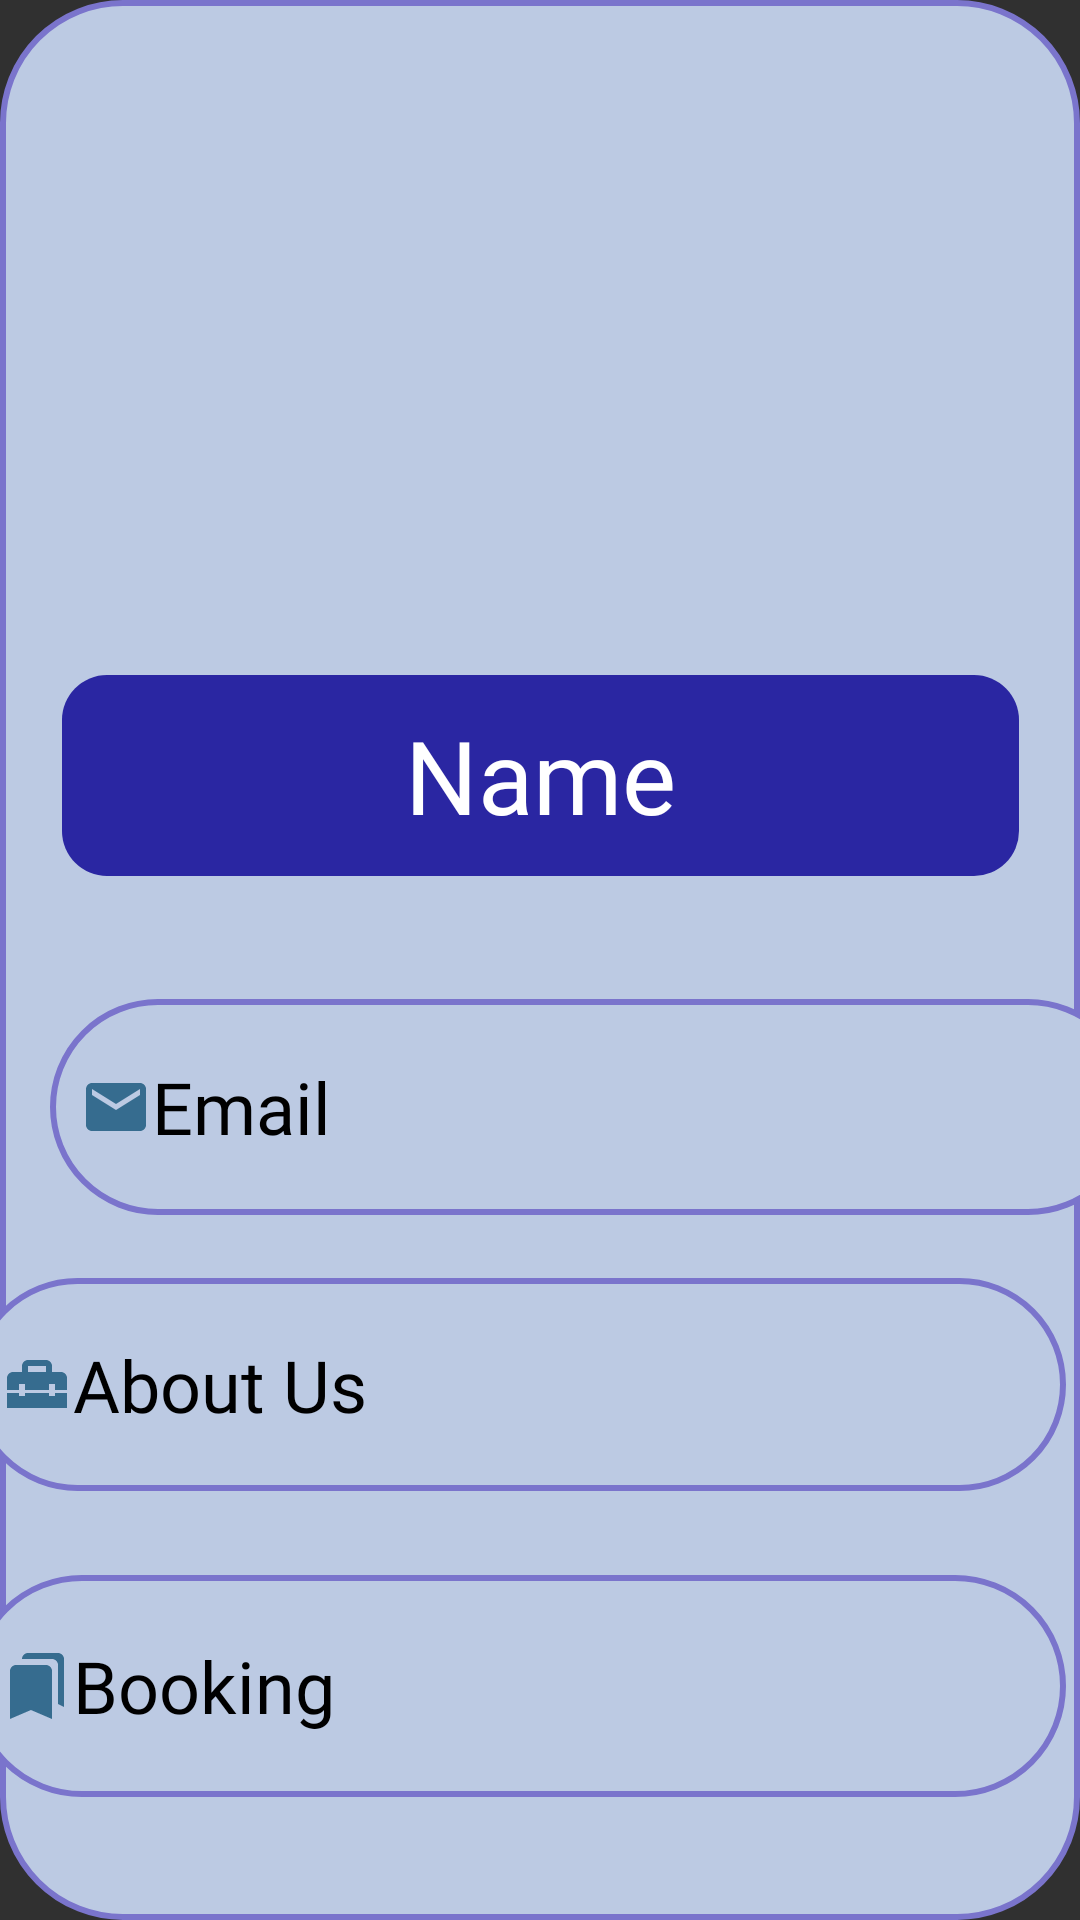

This screen was rendered from an Android layout file. Write that file and the resources it references.
<!-- AndroidManifest.xml: application theme Theme.AppCompat.NoActionBar -->
<!-- res/layout/fragment_profile.xml -->
<?xml version="1.0" encoding="utf-8"?>
<androidx.constraintlayout.widget.ConstraintLayout xmlns:android="http://schemas.android.com/apk/res/android"
    xmlns:app="http://schemas.android.com/apk/res-auto"
    xmlns:tools="http://schemas.android.com/tools"
    android:layout_width="match_parent"
    android:layout_height="match_parent"
    android:background="@drawable/roundbutton"
    tools:context=".bookings">

    <ImageView
        android:id="@+id/imageView5"
        android:layout_width="97dp"
        android:layout_height="89dp"
        android:layout_marginStart="137dp"
        android:layout_marginTop="100dp"
        android:layout_marginEnd="137dp"
        android:src="@drawable/man"
        app:layout_constraintEnd_toEndOf="parent"
        app:layout_constraintStart_toStartOf="parent"
        app:layout_constraintTop_toTopOf="parent" />

    <TextView
        android:id="@+id/textView12"
        android:layout_width="319dp"
        android:layout_height="67dp"
        android:layout_marginStart="30dp"
        android:layout_marginTop="36dp"
        android:layout_marginEnd="30dp"
        android:background="@drawable/starterbuttton"
        android:fontFamily="@font/seogelight"
        android:gravity="center"
        android:text="Name"
        android:textColor="@color/white"
        android:textSize="34sp"
        app:layout_constraintEnd_toEndOf="parent"
        app:layout_constraintStart_toStartOf="parent"
        app:layout_constraintTop_toBottomOf="@+id/imageView5" />

    <TextView
        android:id="@+id/textView13"
        android:layout_width="362dp"
        android:layout_height="72dp"
        android:layout_marginStart="42dp"
        android:layout_marginTop="41dp"
        android:layout_marginEnd="7dp"
        android:background="@drawable/roundbutton"
        android:drawableLeft="@drawable/ic_baseline_email_24"
        android:fontFamily="@font/seogelight"
        android:gravity="center|start"
        android:paddingLeft="10dp"
        android:text="Email"
        android:textColor="@color/black"
        android:textSize="24sp"
        app:layout_constraintEnd_toEndOf="parent"
        app:layout_constraintStart_toStartOf="parent"
        app:layout_constraintTop_toBottomOf="@+id/textView12" />

    <TextView
        android:id="@+id/textView15"
        android:layout_width="365dp"
        android:layout_height="74dp"
        android:layout_marginStart="5dp"
        android:layout_marginTop="28dp"
        android:layout_marginEnd="5dp"
        android:background="@drawable/roundbutton"
        android:drawableLeft="@drawable/ic_baseline_bookmarks_24"
        android:fontFamily="@font/seogelight"
        android:gravity="center|start"
        android:paddingLeft="10dp"
        android:text="Booking"
        android:textColor="@color/black"
        android:textSize="24sp"
        app:layout_constraintEnd_toEndOf="parent"
        app:layout_constraintHorizontal_bias="1.0"
        app:layout_constraintStart_toStartOf="parent"
        app:layout_constraintTop_toBottomOf="@+id/textView14" />

    <TextView
        android:id="@+id/textView14"
        android:layout_width="365dp"
        android:layout_height="71dp"
        android:layout_marginStart="5dp"
        android:layout_marginTop="21dp"
        android:layout_marginEnd="5dp"
        android:background="@drawable/roundbutton"
        android:drawableLeft="@drawable/ic_baseline_home_repair_service_24"
        android:fontFamily="@font/seogelight"
        android:gravity="center|start"
        android:paddingLeft="10dp"
        android:text="About Us"
        android:textColor="@color/black"
        android:textSize="24sp"
        app:layout_constraintEnd_toEndOf="parent"
        app:layout_constraintHorizontal_bias="1.0"
        app:layout_constraintStart_toStartOf="parent"
        app:layout_constraintTop_toBottomOf="@+id/textView13" />

    <Button
        android:id="@+id/button5"
        android:layout_width="268dp"
        android:layout_height="65dp"
        android:layout_marginStart="71dp"
        android:layout_marginTop="48dp"
        android:layout_marginEnd="72dp"
        android:background="@drawable/starterbuttton"
        android:text="Sign Out"
        android:textColor="@color/white"
        android:textSize="20sp"
        app:layout_constraintEnd_toEndOf="parent"
        app:layout_constraintHorizontal_bias="1.0"
        app:layout_constraintStart_toStartOf="parent"
        app:layout_constraintTop_toBottomOf="@+id/textView15" />
</androidx.constraintlayout.widget.ConstraintLayout>
<!-- resources referenced by this layout -->
<resources>
  <color name="black">#FF000000</color>
  <color name="white">#FFFFFFFF</color>
  <!-- drawable ic_baseline_bookmarks_24 (drawable) -->
  <vector android:height="24dp" android:tint="#366C8F"
      android:viewportHeight="24" android:viewportWidth="24"
      android:width="24dp" xmlns:android="http://schemas.android.com/apk/res/android">
      <path android:fillColor="@android:color/white" android:pathData="M19,18l2,1V3c0,-1.1 -0.9,-2 -2,-2H8.99C7.89,1 7,1.9 7,3h10c1.1,0 2,0.9 2,2v13zM15,5H5c-1.1,0 -2,0.9 -2,2v16l7,-3 7,3V7c0,-1.1 -0.9,-2 -2,-2z"/>
  </vector>
  <!-- drawable ic_baseline_email_24 (drawable) -->
  <vector android:height="24dp" android:tint="#366C8F"
      android:viewportHeight="24" android:viewportWidth="24"
      android:width="24dp" xmlns:android="http://schemas.android.com/apk/res/android">
      <path android:fillColor="@android:color/white" android:pathData="M20,4L4,4c-1.1,0 -1.99,0.9 -1.99,2L2,18c0,1.1 0.9,2 2,2h16c1.1,0 2,-0.9 2,-2L22,6c0,-1.1 -0.9,-2 -2,-2zM20,8l-8,5 -8,-5L4,6l8,5 8,-5v2z"/>
  </vector>
  <!-- drawable ic_baseline_home_repair_service_24 (drawable) -->
  <vector android:height="24dp" android:tint="#366C8F"
      android:viewportHeight="24" android:viewportWidth="24"
      android:width="24dp" xmlns:android="http://schemas.android.com/apk/res/android">
      <path android:fillColor="@android:color/white" android:pathData="M18,16l-2,0l0,-1l-8,0l0,1l-2,0l0,-1l-4,0l0,5l20,0l0,-5l-4,0z"/>
      <path android:fillColor="@android:color/white" android:pathData="M20,8h-3V6c0,-1.1 -0.9,-2 -2,-2H9C7.9,4 7,4.9 7,6v2H4c-1.1,0 -2,0.9 -2,2v4h4v-2h2v2h8v-2h2v2h4v-4C22,8.9 21.1,8 20,8zM15,8H9V6h6V8z"/>
  </vector>
  <!-- drawable roundbutton (drawable) -->
  <?xml version="1.0" encoding="utf-8"?>
  <shape xmlns:android="http://schemas.android.com/apk/res/android">
  
      <solid android:color="#BCCAE3"/>
      <corners android:radius="40dp"/>
      <stroke android:color="#7A74CC"
          android:width="2dp"/>
  </shape>
  <!-- drawable starterbuttton (drawable) -->
  <?xml version="1.0" encoding="utf-8"?>
  <shape xmlns:android="http://schemas.android.com/apk/res/android">
  <solid android:color="@color/purblue"/>
      <corners android:radius="15dp"/>
  </shape>
  <color name="purblue">#2A26A2</color>
</resources>
